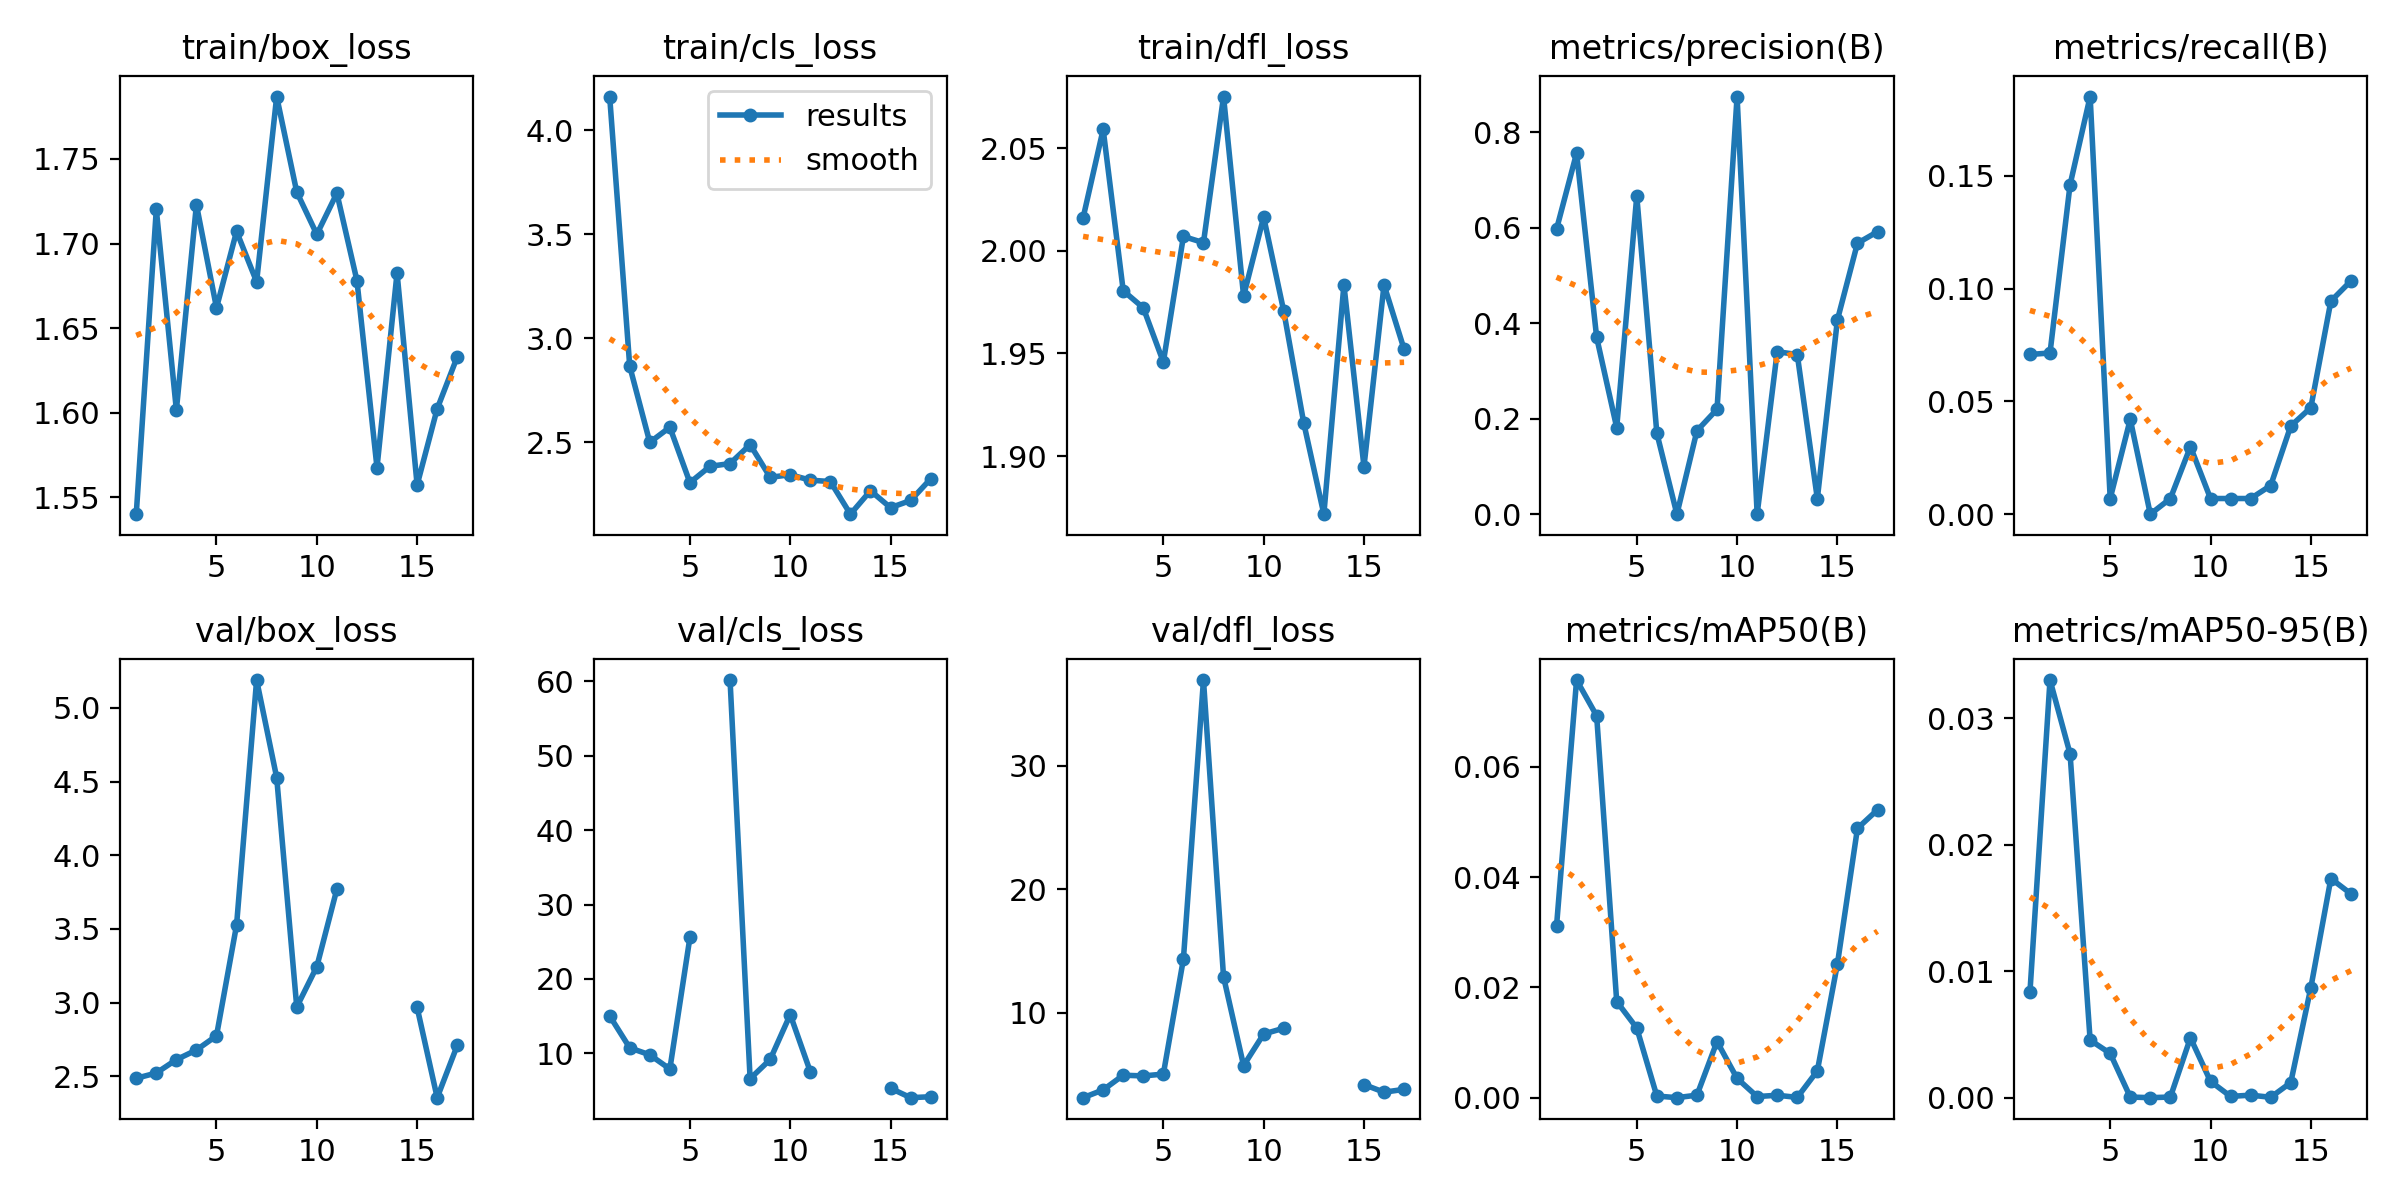

The data file committed next to this chart (first rows):
epoch, time, train/box_loss, train/cls_loss, train/dfl_loss, metrics/precision(B), metrics/recall(B), metrics/mAP50(B), metrics/mAP50-95(B), val/box_loss, val/cls_loss, val/dfl_loss, lr/pg0, lr/pg1, lr/pg2
1, 25.33, 1.54, 4.162, 2.016, 0.5971, 0.07079, 0.03111, 0.00834, 2.486, 15.04, 3.123, 0.00011, 0.00011, 0.08911
2, 55.29, 1.72, 2.865, 2.059, 0.7563, 0.07145, 0.07574, 0.03301, 2.522, 10.75, 3.752, 0.0002299, 0.0002299, 0.07723
3, 73.8, 1.602, 2.499, 1.981, 0.3706, 0.146, 0.06926, 0.02718, 2.612, 9.812, 4.942, 0.0003497, 0.0003497, 0.06535
4, 95.23, 1.723, 2.572, 1.972, 0.1814, 0.1851, 0.01744, 0.00455, 2.678, 7.906, 4.883, 0.000469, 0.000469, 0.05347
5, 120.7, 1.662, 2.305, 1.946, 0.6667, 0.00694, 0.01263, 0.0035, 2.774, 25.57, 5.033, 0.0005877, 0.0005877, 0.04159
6, 151.5, 1.707, 2.384, 2.007, 0.1697, 0.04205, 0.0003, 5e-05, 3.525, inf, 14.34, 0.0007057, 0.0007057, 0.02971
7, 174.8, 1.677, 2.397, 2.004, 0, 0, 0, 0, 5.19, 60.15, 36.93, 0.0008227, 0.0008227, 0.01782
8, 200.9, 1.787, 2.488, 2.075, 0.1748, 0.00694, 0.00046, 5e-05, 4.527, 6.603, 12.91, 0.0009387, 0.0009387, 0.005939
9, 234.5, 1.73, 2.331, 1.978, 0.2197, 0.02993, 0.01017, 0.00473, 2.969, 9.186, 5.72, 0.0009844, 0.0009844, 0.0009844
10, 271.9, 1.705, 2.343, 2.017, 0.875, 0.00694, 0.0035, 0.00129, 3.244, 15.22, 8.275, 0.0009803, 0.0009803, 0.0009803
11, 304.4, 1.73, 2.317, 1.971, 0.00029, 0.00694, 0.0002, 0.0001, 3.77, 7.556, 8.744, 0.0009758, 0.0009758, 0.0009758
12, 331.3, 1.678, 2.311, 1.916, 0.3404, 0.00694, 0.00044, 0.0002, nan, nan, nan, 0.0009707, 0.0009707, 0.0009707
13, 352.9, 1.568, 2.154, 1.872, 0.3344, 0.01269, 5e-05, 3e-05, nan, nan, nan, 0.0009652, 0.0009652, 0.0009652
14, 381.9, 1.683, 2.267, 1.983, 0.03242, 0.03908, 0.00486, 0.00119, nan, nan, nan, 0.0009593, 0.0009593, 0.0009593
15, 406.6, 1.557, 2.185, 1.895, 0.4069, 0.04722, 0.02423, 0.00869, 2.967, 5.323, 4.184, 0.0009529, 0.0009529, 0.0009529
16, 434.8, 1.602, 2.22, 1.983, 0.5677, 0.09444, 0.04884, 0.01732, 2.354, 4.058, 3.567, 0.000946, 0.000946, 0.000946
17, 455.6, 1.633, 2.324, 1.952, 0.5918, 0.1034, 0.05221, 0.01611, 2.708, 4.184, 3.796, 0.0009388, 0.0009388, 0.0009388
